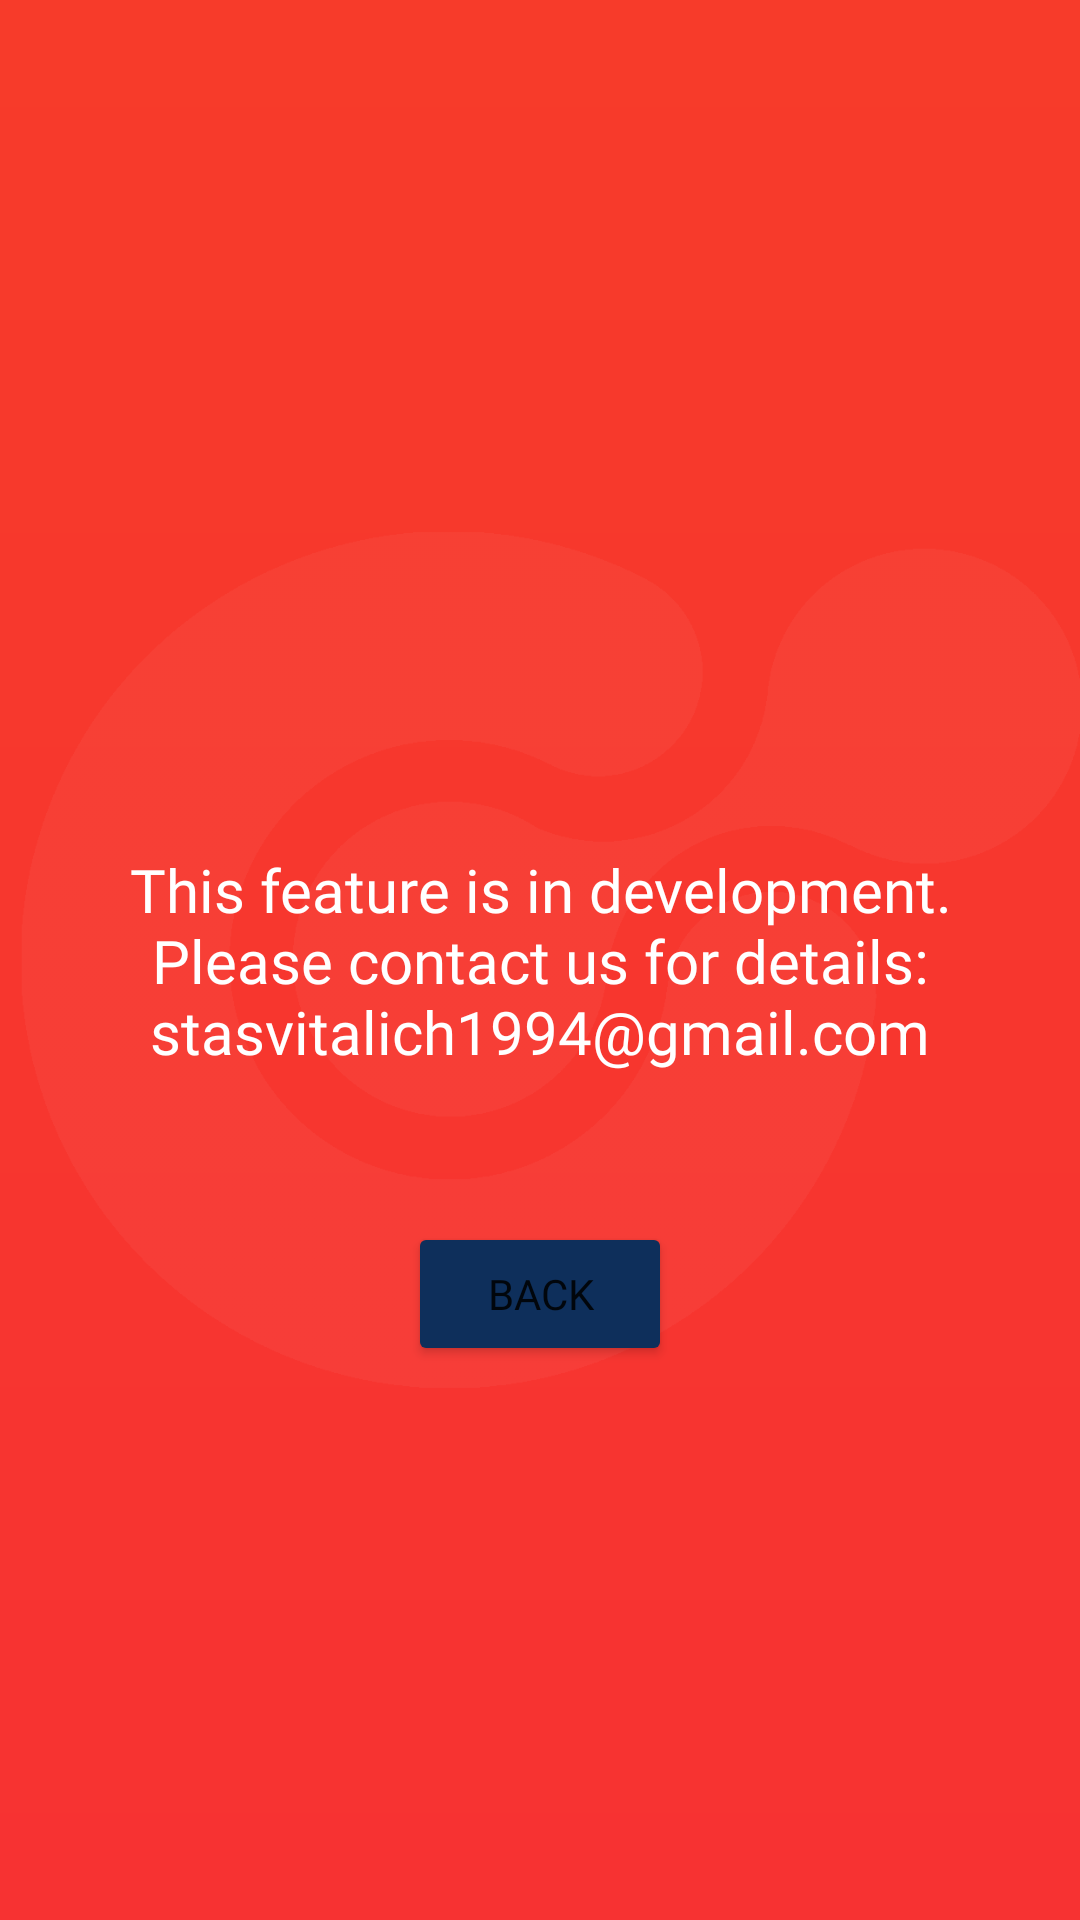

Layout XML and referenced resources for this Android screen:
<!-- AndroidManifest.xml: application theme Theme.AudioPlayer -->
<!-- res/layout/activity_forgot_password.xml -->
<?xml version="1.0" encoding="utf-8"?>
<androidx.constraintlayout.widget.ConstraintLayout xmlns:android="http://schemas.android.com/apk/res/android"
    xmlns:app="http://schemas.android.com/apk/res-auto"
    xmlns:tools="http://schemas.android.com/tools"
    android:id="@+id/constraintForgot"
    android:layout_width="match_parent"
    android:layout_height="match_parent"
    android:background="@drawable/salmonbackground"
    tools:context=".ForgotPasswordActivity">

    <TextView
        android:id="@+id/textAdd"
        android:layout_width="0dp"
        android:layout_height="wrap_content"
        android:layout_marginLeft="10dp"
        android:layout_marginRight="10dp"
        android:fontFamily="@font/montserratbold"
        android:gravity="center"
        android:text="@string/InDevelopment"
        android:textColor="@color/white"
        android:textSize="20sp"
        app:layout_constraintBottom_toBottomOf="parent"
        app:layout_constraintEnd_toEndOf="parent"
        app:layout_constraintStart_toStartOf="parent"
        app:layout_constraintTop_toTopOf="parent" />

    <Button
        android:id="@+id/buttonBack"
        android:layout_width="wrap_content"
        android:layout_height="wrap_content"
        android:layout_marginTop="50dp"
        android:backgroundTint="@color/TextLighter"
        android:fontFamily="@font/montserratbold"
        android:text="@string/Back"
        app:cornerRadius="80dp"
        app:layout_constraintEnd_toEndOf="parent"
        app:layout_constraintStart_toStartOf="parent"
        app:layout_constraintTop_toBottomOf="@+id/textAdd" />

    <ImageView
        android:id="@+id/imageView"
        android:layout_width="0dp"
        android:layout_height="0dp"
        android:src="@drawable/bigtransparentlogo"
        app:layout_constraintBottom_toBottomOf="parent"
        app:layout_constraintEnd_toEndOf="parent"
        app:layout_constraintStart_toStartOf="parent"
        app:layout_constraintTop_toTopOf="parent" />
</androidx.constraintlayout.widget.ConstraintLayout>
<!-- resources referenced by this layout -->
<resources>
  <color name="TextLighter">#0E2F5B</color>
  <color name="white">#FFFFFFFF</color>
  <!-- drawable bigtransparentlogo: png bitmap (drawable-v24, 27352 bytes) -->
  <!-- drawable salmonbackground (drawable) -->
  <?xml version="1.0" encoding="utf-8"?>
  <shape xmlns:android="http://schemas.android.com/apk/res/android"
      android:shape="rectangle">
  
      <gradient android:angle="90"
          android:startColor="#f73232"
          android:endColor="#f73b2a"
          android:type="linear"
          />
  
  </shape>
  <string name="Back">Back</string>
  <string name="InDevelopment">This feature is in development. Please contact us for details: stasvitalich1994@gmail.com</string>
  <style name="Theme.AudioPlayer" parent="Theme.MaterialComponents.DayNight.NoActionBar">
          
          <item name="colorPrimary">@color/Salmon</item>
          <item name="colorPrimaryVariant">@color/Salmon</item>
          <item name="colorOnPrimary">@color/white</item>
          
          <item name="colorSecondary">@color/Salmon</item>
          <item name="colorSecondaryVariant">@color/teal_700</item>
          <item name="colorOnSecondary">@color/black</item>
          
          <item name="android:statusBarColor">#1F60B8</item>
          
      </style>
  <color name="Salmon">#FF3334</color>
  <color name="teal_700">#FF018786</color>
  <color name="black">#FF000000</color>
</resources>
